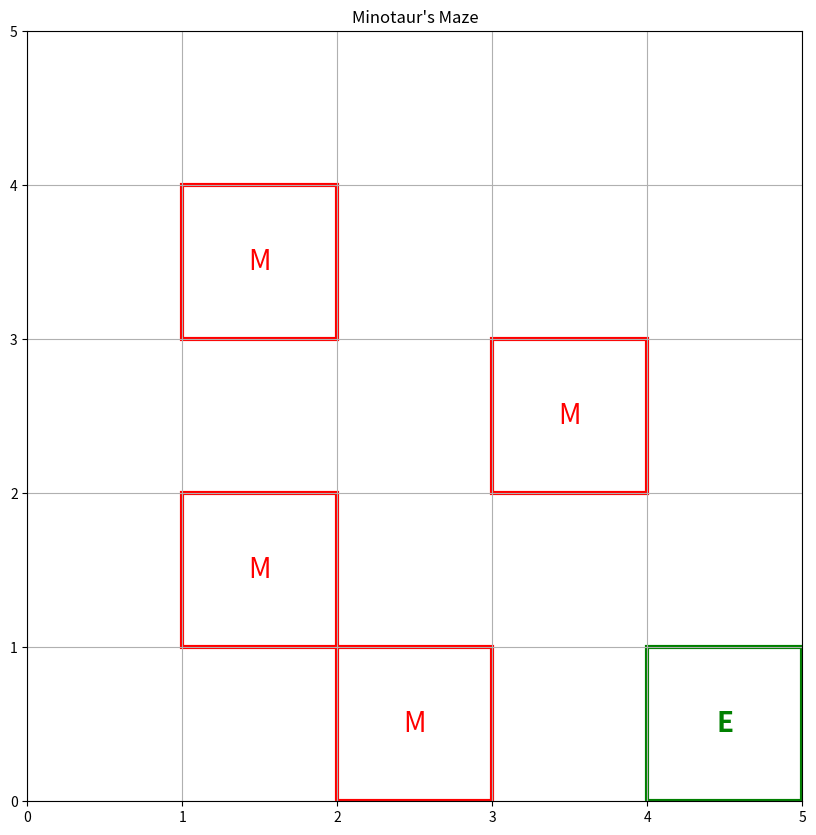
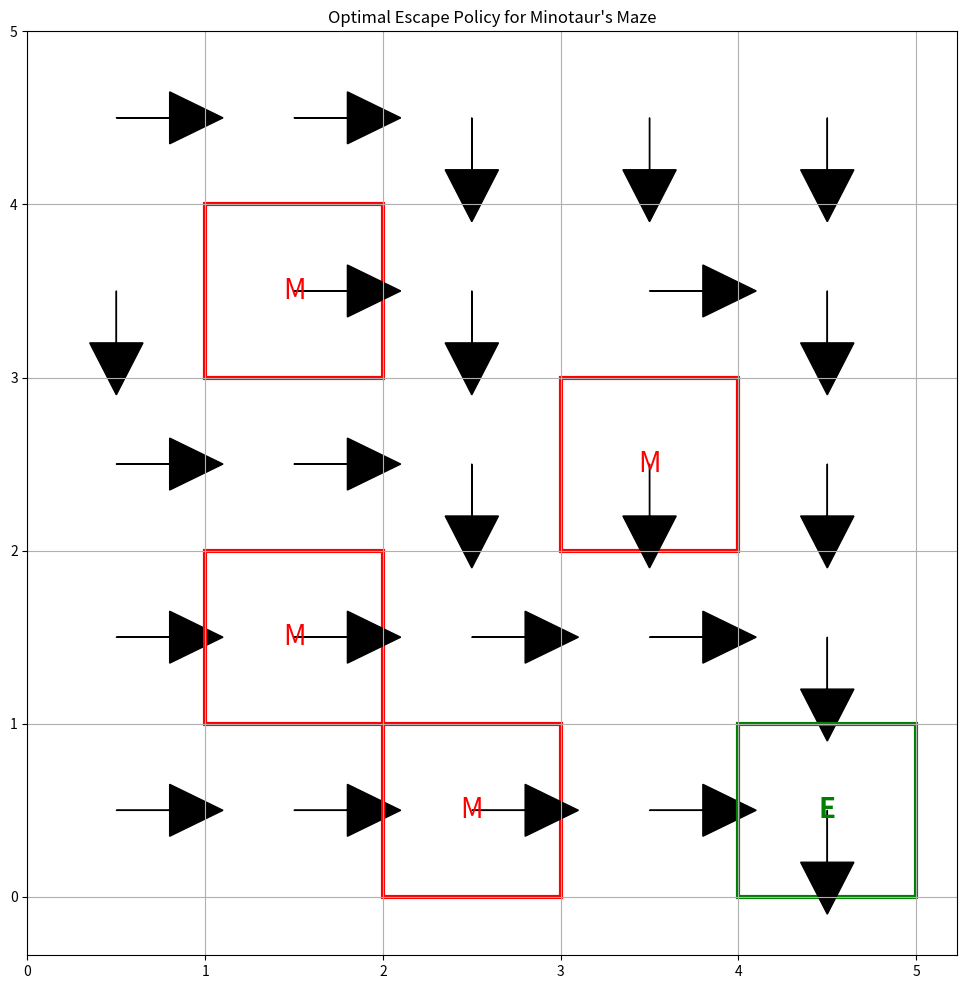
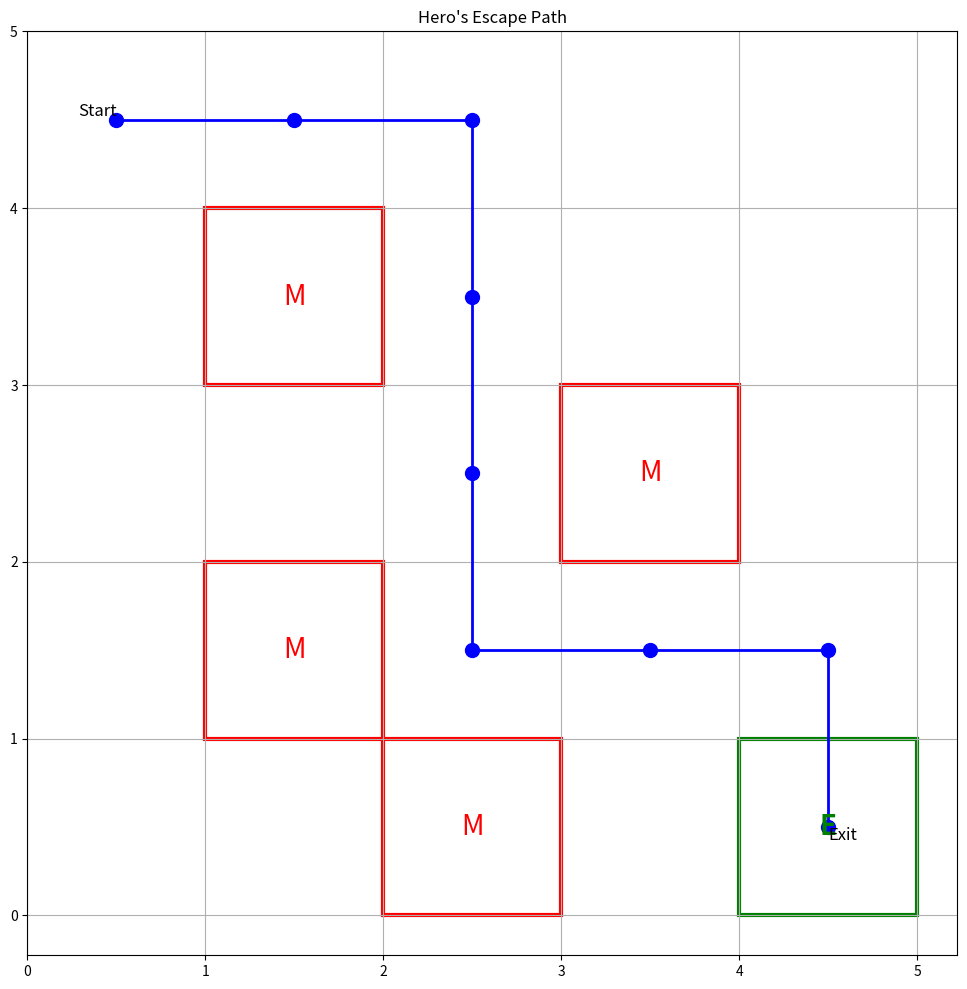

These figures' Python source, in order:
# Minotaur's Maze: An MDP Approach to Escape

import numpy as np
import matplotlib.pyplot as plt

## 1. Setting up the Maze

# Let's create a challenging maze for our hero to navigate!
# Our maze is a 5x5 grid where our hero seeks the exit while avoiding the Minotaur.

MAZE_SIZE = 5
EXIT_LOCATION = (4, 4)  # The exit is in the bottom-right corner
MINOTAUR_LOCATIONS = [(1, 1), (2, 3), (3, 1), (4, 2)]  # Locations where the Minotaur might be

# Define possible actions
ACTIONS = {
    'NORTH': (-1, 0),
    'SOUTH': (1, 0),
    'EAST': (0, 1),
    'WEST': (0, -1)
}

def create_maze():
    """Create and return the initial state of our maze."""
    maze = {}
    for x in range(MAZE_SIZE):
        for y in range(MAZE_SIZE):
            state = (x, y)
            if state == EXIT_LOCATION:
                maze[state] = {'reward': 100, 'type': 'exit'}
            elif state in MINOTAUR_LOCATIONS:
                maze[state] = {'reward': -10, 'type': 'danger'}
            else:
                maze[state] = {'reward': -1, 'type': 'path'}
    return maze

labyrinth = create_maze()

## 2. Visualizing the Maze

def visualize_maze(maze):
    """Create a visual representation of our maze."""
    fig, ax = plt.subplots(figsize=(10, 10))
    for (x, y), info in maze.items():
        if info['type'] == 'exit':
            ax.add_patch(plt.Rectangle((y, MAZE_SIZE-1-x), 1, 1, fill=False, edgecolor='green', lw=3))
            ax.text(y+0.5, MAZE_SIZE-1-x+0.5, 'E', ha='center', va='center', fontsize=20, fontweight='bold', color='green')
        elif info['type'] == 'danger':
            ax.add_patch(plt.Rectangle((y, MAZE_SIZE-1-x), 1, 1, fill=False, edgecolor='red', lw=3))
            ax.text(y+0.5, MAZE_SIZE-1-x+0.5, 'M', ha='center', va='center', fontsize=20, color='red')
    ax.set_xticks(np.arange(0, MAZE_SIZE+1, 1))
    ax.set_yticks(np.arange(0, MAZE_SIZE+1, 1))
    ax.grid(True)
    ax.set_title("Minotaur's Maze")
    plt.show()

visualize_maze(labyrinth)

## 3. Implementing the Markov Decision Process

class MinotaurMazeMDP:
    def __init__(self, maze):
        self.maze = maze
        self.states = list(maze.keys())
        self.actions = list(ACTIONS.keys())

    def get_reward(self, state):
        """Return the reward for the given state."""
        return self.maze[state]['reward']

    def get_transitions(self, state, action):
        """
        Return the possible next states and their probabilities 
        when taking the given action in the given state.
        """
        intended_next_state = self.get_next_state(state, action)
        transitions = []

        # 80% chance of moving in the intended direction
        transitions.append((0.8, intended_next_state))

        # 20% chance (5% each) of moving in other directions or staying put
        for other_action in self.actions:
            if other_action != action:
                other_next_state = self.get_next_state(state, other_action)
                transitions.append((0.05, other_next_state))

        # 5% chance of staying in the same state (maybe the hero hesitates)
        transitions.append((0.05, state))

        return transitions

    def get_next_state(self, state, action):
        """Compute the next state after taking an action."""
        movement = ACTIONS[action]
        next_state = (state[0] + movement[0], state[1] + movement[1])
        
        # Ensure the next state is within the maze boundaries
        next_state = (
            max(0, min(next_state[0], MAZE_SIZE - 1)),
            max(0, min(next_state[1], MAZE_SIZE - 1))
        )
        return next_state

## 4. Value Iteration Algorithm

def value_iteration(mdp, discount_factor=0.9, theta=1e-6):
    """
    Perform value iteration to find the optimal value function.
    
    Args:
    mdp: The MDP object
    discount_factor: How much we value future rewards (default: 0.9)
    theta: The threshold for convergence (default: 1e-6)
    
    Returns:
    A dictionary mapping states to their optimal values
    """
    # Initialize value function
    V = {state: 0 for state in mdp.states}
    
    while True:
        delta = 0
        for state in mdp.states:
            old_v = V[state]
            
            # Compute new value
            action_values = []
            for action in mdp.actions:
                action_value = sum(prob * (mdp.get_reward(next_state) + discount_factor * V[next_state])
                                   for prob, next_state in mdp.get_transitions(state, action))
                action_values.append(action_value)
            
            V[state] = max(action_values)
            
            delta = max(delta, abs(old_v - V[state]))
        
        if delta < theta:
            break
    
    return V

## 5. Extracting the Optimal Policy

def extract_policy(mdp, V, discount_factor=0.9):
    """
    Extract the optimal policy from the optimal value function.
    
    Args:
    mdp: The MDP object
    V: The optimal value function
    discount_factor: How much we value future rewards (default: 0.9)
    
    Returns:
    A dictionary mapping states to their optimal actions
    """
    policy = {}
    for state in mdp.states:
        action_values = []
        for action in mdp.actions:
            action_value = sum(prob * (mdp.get_reward(next_state) + discount_factor * V[next_state])
                               for prob, next_state in mdp.get_transitions(state, action))
            action_values.append((action_value, action))
        
        # Choose the action with the highest value
        best_action = max(action_values)[1]
        policy[state] = best_action
    
    return policy

## 6. Solving and Visualizing the MDP

# Create and solve the MDP
minotaur_maze_mdp = MinotaurMazeMDP(labyrinth)
optimal_values = value_iteration(minotaur_maze_mdp)
optimal_policy = extract_policy(minotaur_maze_mdp, optimal_values)

def visualize_policy(maze, policy):
    """Visualize the optimal policy on the maze."""
    fig, ax = plt.subplots(figsize=(12, 12))
    for (x, y), action in policy.items():
        if maze[(x, y)]['type'] == 'exit':
            ax.add_patch(plt.Rectangle((y, MAZE_SIZE-1-x), 1, 1, fill=False, edgecolor='green', lw=3))
            ax.text(y+0.5, MAZE_SIZE-1-x+0.5, 'E', ha='center', va='center', fontsize=20, fontweight='bold', color='green')
        elif maze[(x, y)]['type'] == 'danger':
            ax.add_patch(plt.Rectangle((y, MAZE_SIZE-1-x), 1, 1, fill=False, edgecolor='red', lw=3))
            ax.text(y+0.5, MAZE_SIZE-1-x+0.5, 'M', ha='center', va='center', fontsize=20, color='red')
        
        if action == 'NORTH':
            ax.arrow(y+0.5, MAZE_SIZE-1-x+0.5, 0, 0.3, head_width=0.3, head_length=0.3, fc='k', ec='k')
        elif action == 'SOUTH':
            ax.arrow(y+0.5, MAZE_SIZE-1-x+0.5, 0, -0.3, head_width=0.3, head_length=0.3, fc='k', ec='k')
        elif action == 'EAST':
            ax.arrow(y+0.5, MAZE_SIZE-1-x+0.5, 0.3, 0, head_width=0.3, head_length=0.3, fc='k', ec='k')
        elif action == 'WEST':
            ax.arrow(y+0.5, MAZE_SIZE-1-x+0.5, -0.3, 0, head_width=0.3, head_length=0.3, fc='k', ec='k')

    ax.set_xticks(np.arange(0, MAZE_SIZE+1, 1))
    ax.set_yticks(np.arange(0, MAZE_SIZE+1, 1))
    ax.grid(True)
    ax.set_title("Optimal Escape Policy for Minotaur's Maze")
    plt.show()

visualize_policy(labyrinth, optimal_policy)

## 7. Analyzing the Results

print("Optimal Values for each state:")
for state, value in optimal_values.items():
    print(f"State {state}: {value:.2f}")

print("\nOptimal Policy:")
for state, action in optimal_policy.items():
    print(f"State {state}: {action}")

## 8. Simulating the Hero's Escape

def simulate_escape(mdp, policy, start_state, max_steps=20):
    """Simulate the hero's escape using the optimal policy."""
    current_state = start_state
    total_reward = 0
    escape_path = [current_state]
    
    for _ in range(max_steps):
        action = policy[current_state]
        next_state = mdp.get_next_state(current_state, action)
        reward = mdp.get_reward(next_state)
        
        total_reward += reward
        escape_path.append(next_state)
        current_state = next_state
        
        if current_state == EXIT_LOCATION:
            break
    
    return escape_path, total_reward

# Simulate an escape
start_state = (0, 0)  # Start from the top-left corner
escape_path, total_reward = simulate_escape(minotaur_maze_mdp, optimal_policy, start_state)

print(f"\nSimulated Escape from {start_state}:")
print(f"Path: {' -> '.join(map(str, escape_path))}")
print(f"Total Reward: {total_reward}")

def visualize_escape(maze, escape_path):
    """Visualize the hero's escape path on the maze."""
    fig, ax = plt.subplots(figsize=(12, 12))
    for (x, y), info in maze.items():
        if info['type'] == 'exit':
            ax.add_patch(plt.Rectangle((y, MAZE_SIZE-1-x), 1, 1, fill=False, edgecolor='green', lw=3))
            ax.text(y+0.5, MAZE_SIZE-1-x+0.5, 'E', ha='center', va='center', fontsize=20, fontweight='bold', color='green')
        elif info['type'] == 'danger':
            ax.add_patch(plt.Rectangle((y, MAZE_SIZE-1-x), 1, 1, fill=False, edgecolor='red', lw=3))
            ax.text(y+0.5, MAZE_SIZE-1-x+0.5, 'M', ha='center', va='center', fontsize=20, color='red')
    
    path_x = [state[1] + 0.5 for state in escape_path]
    path_y = [MAZE_SIZE - 1 - state[0] + 0.5 for state in escape_path]
    ax.plot(path_x, path_y, 'bo-', markersize=10, linewidth=2)
    ax.text(path_x[0], path_y[0], 'Start', ha='right', va='bottom', fontsize=12)
    ax.text(path_x[-1], path_y[-1], 'Exit', ha='left', va='top', fontsize=12)

    ax.set_xticks(np.arange(0, MAZE_SIZE+1, 1))
    ax.set_yticks(np.arange(0, MAZE_SIZE+1, 1))
    ax.grid(True)
    ax.set_title("Hero's Escape Path")
    plt.show()

visualize_escape(labyrinth, escape_path)

## 9. Conclusion and Further Exploration

print("""
Conclusion:
We've successfully modeled and solved the Minotaur's Maze using a Markov Decision Process.
Our hero has learned an optimal policy to navigate the dangerous maze and find the exit.

Further Exploration Ideas:
1. Implement a moving Minotaur that changes position probabilistically.
2. Add multiple exits with different reward values.
3. Introduce "magic items" that give the hero temporary invulnerability.
4. Create a multi-level maze where solving one level leads to another.
5. Implement a Q-learning algorithm for comparison with value iteration.
6. Design a game where a human player competes against the AI hero.

May your hero always find the exit!
""")
